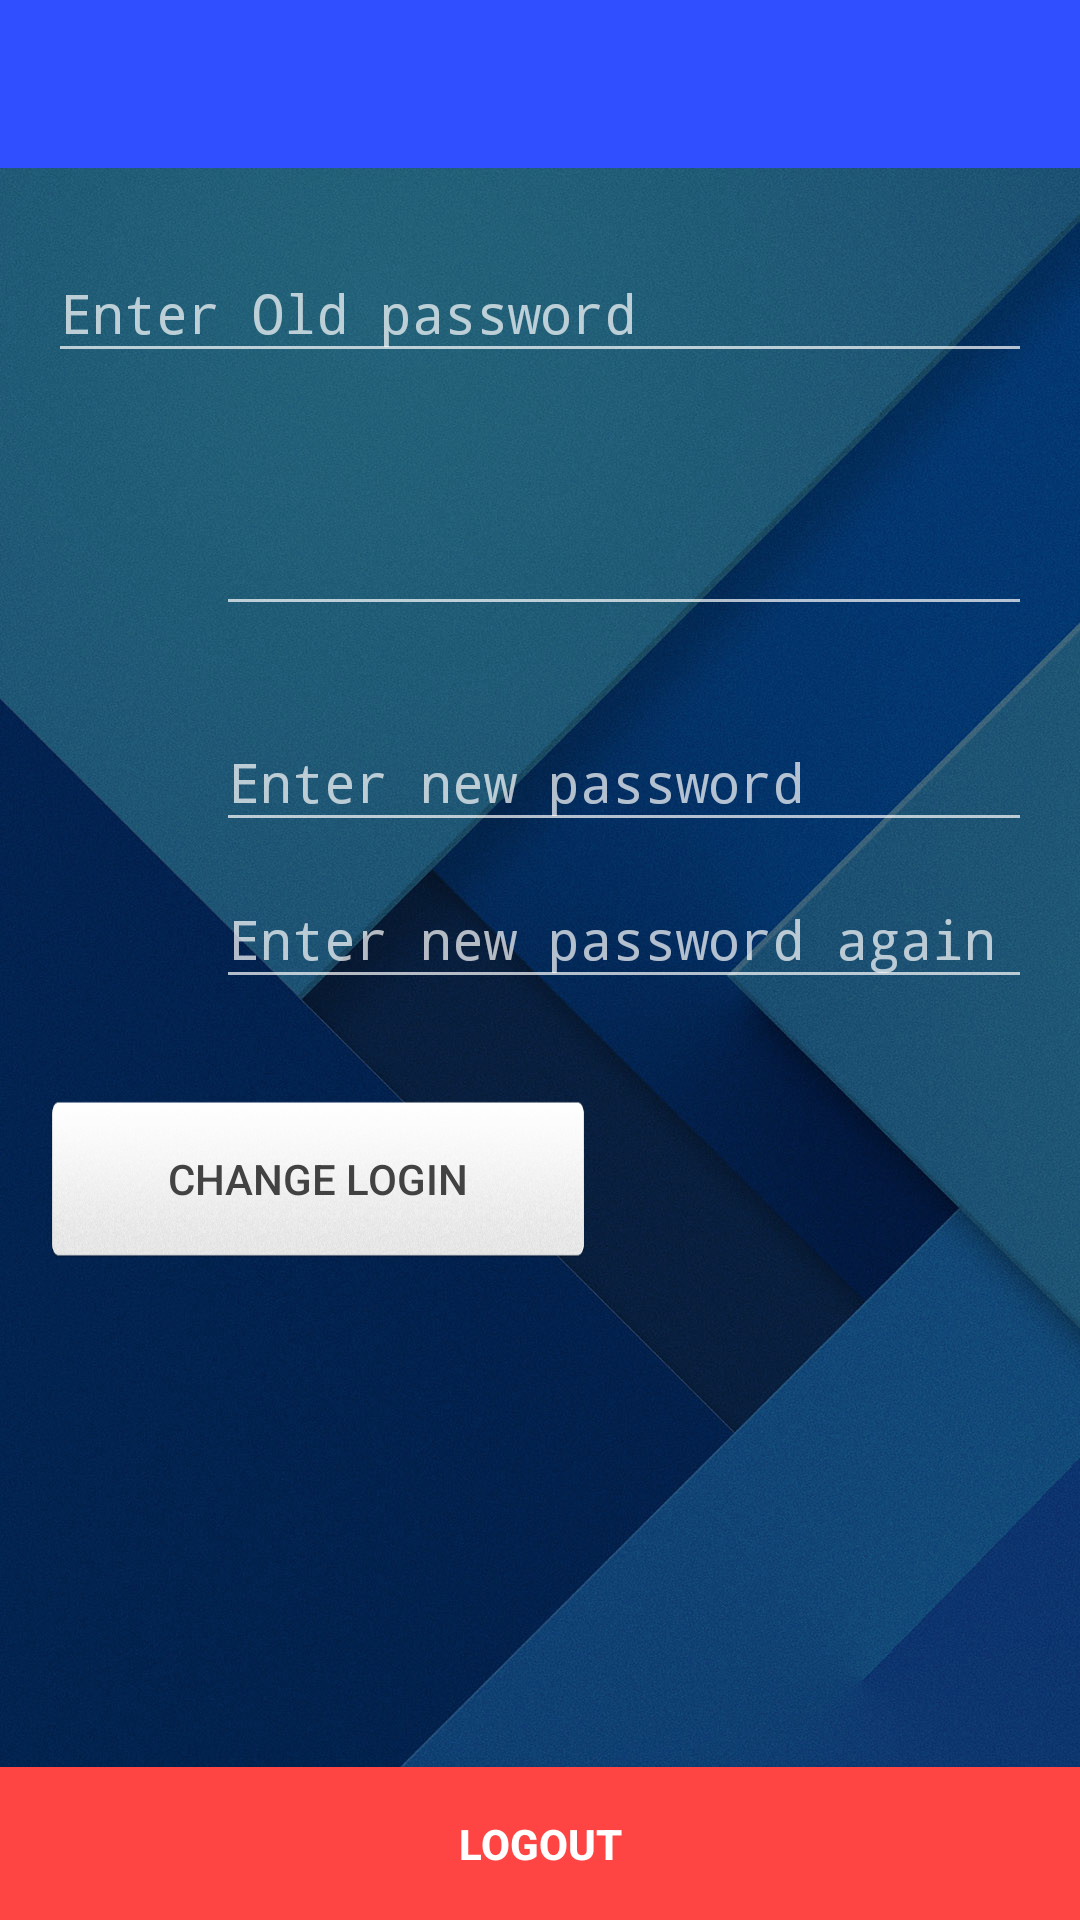

This screen was rendered from an Android layout file. Write that file and the resources it references.
<!-- AndroidManifest.xml: activity theme LoginTheme -->
<!-- res/layout/activity_password.xml -->
<RelativeLayout xmlns:android="http://schemas.android.com/apk/res/android"
    xmlns:tools="http://schemas.android.com/tools"
    xmlns:app="http://schemas.android.com/apk/res-auto"
    android:layout_width="match_parent"
    android:layout_height="match_parent"
    android:gravity="center_horizontal"
    tools:context="com.junyenhuang.birdhouse.PasswordActivity">
    <include layout="@layout/toolbar" android:id="@+id/toolbari"/>
    
    <ProgressBar android:id="@+id/login_progress"
        style="?android:attr/progressBarStyleLarge"
        android:layout_width="wrap_content"
        android:layout_height="wrap_content"
        android:layout_centerInParent="true"
        android:visibility="gone" />
    <ScrollView android:id="@+id/login_form"
        android:layout_below="@id/toolbari"
        android:layout_width="match_parent"
        android:layout_height="match_parent"
        android:layout_above="@+id/logout_button"
        android:paddingTop="@dimen/activity_vertical_margin"
        android:paddingBottom="@dimen/activity_vertical_margin"
        android:paddingLeft="@dimen/activity_horizontal_margin"
        android:paddingRight="@dimen/activity_horizontal_margin"
        android:background="@color/colorTransparentDark">
        <LinearLayout android:id="@+id/email_login_form"
            android:layout_width="match_parent"
            android:layout_height="wrap_content"
            android:gravity="center_horizontal"
            android:orientation="vertical">
            <android.support.design.widget.TextInputLayout
                android:layout_width="match_parent"
                android:layout_height="wrap_content">
                <EditText android:id="@+id/old_password"
                    android:layout_width="match_parent"
                    android:layout_height="wrap_content"
                    android:layout_marginBottom="@dimen/activity_vertical_margin"
                    android:hint="@string/hint_old_password"
                    android:imeActionId="@+id/login"
                    android:imeActionLabel="@string/action_sign_in"
                    android:imeOptions="actionUnspecified"
                    android:inputType="textPassword"
                    android:maxLines="1"/>
            </android.support.design.widget.TextInputLayout>
            <LinearLayout android:orientation="horizontal"
                android:layout_width="match_parent"
                android:layout_height="wrap_content"
                android:layout_marginTop="@dimen/activity_vertical_margin">
                <ImageView android:id="@+id/name_icon"
                    android:layout_width="56dp"
                    android:layout_height="56dp"/>
                <android.support.design.widget.TextInputLayout
                    android:layout_width="match_parent"
                    android:layout_height="wrap_content">
                    <EditText android:id="@+id/new_name"
                        android:layout_width="match_parent"
                        android:layout_height="wrap_content"
                        android:imeActionId="@+id/login"
                        android:imeActionLabel="@string/action_sign_in"
                        android:imeOptions="actionUnspecified"
                        android:inputType="text"
                        android:maxLines="1"/>
                </android.support.design.widget.TextInputLayout>
            </LinearLayout>
            <RelativeLayout android:layout_marginTop="@dimen/activity_vertical_margin"
                android:layout_marginBottom="@dimen/activity_vertical_margin"
                android:layout_width="match_parent"
                android:layout_height="wrap_content">
                <ImageView android:id="@+id/password_icon"
                    android:layout_width="56dp"
                    android:layout_height="56dp"
                    android:layout_alignParentStart="true"
                    android:layout_alignParentTop="true"
                    android:layout_gravity="center_horizontal"/>
                <android.support.design.widget.TextInputLayout android:id="@+id/new_password_layout"
                    android:layout_width="match_parent"
                    android:layout_height="wrap_content"
                    android:layout_toEndOf="@id/password_icon">
                    <EditText android:id="@+id/new_password"
                        android:layout_width="match_parent"
                        android:layout_height="wrap_content"
                        android:hint="@string/hint_new_password"
                        android:imeActionId="@+id/login"
                        android:imeActionLabel="@string/action_sign_in"
                        android:imeOptions="actionUnspecified"
                        android:inputType="textPassword"
                        android:maxLines="1"/>
                </android.support.design.widget.TextInputLayout>
                <android.support.design.widget.TextInputLayout
                    android:layout_width="match_parent"
                    android:layout_height="wrap_content"
                    android:layout_below="@id/new_password_layout"
                    android:layout_alignStart="@id/new_password_layout">
                    <EditText android:id="@+id/confirm_password"
                        android:layout_width="match_parent"
                        android:layout_height="wrap_content"
                        android:hint="@string/hint_confirm_password"
                        android:imeActionId="@+id/login"
                        android:imeActionLabel="@string/action_sign_in"
                        android:imeOptions="actionUnspecified"
                        android:inputType="textPassword"
                        android:maxLines="1"/>
                </android.support.design.widget.TextInputLayout>
            </RelativeLayout>

            <Button android:id="@+id/sign_in_button"
                android:layout_width="180dp"
                android:layout_height="56dp"
                android:layout_gravity="start"
                android:layout_marginTop="@dimen/activity_vertical_margin"
                android:background="@drawable/selector_bar"
                android:textColor="@drawable/selector_button_text"
                android:text="@string/action_login"/>
        </LinearLayout>
    </ScrollView>

    
    <Button android:id="@id/logout_button"
        android:layout_width="match_parent"
        android:layout_height="wrap_content"
        android:padding="@dimen/activity_vertical_margin"
        android:text="@string/action_logout"
        android:textStyle="bold"
        android:textColor="@drawable/selector_logout_button_text"
        android:background="@drawable/selector_logout_button"
        android:layout_alignParentBottom="true"/>
</RelativeLayout>
<!-- res/layout/toolbar.xml (included above) -->
<?xml version="1.0" encoding="utf-8"?>
<android.support.design.widget.AppBarLayout android:layout_width="match_parent"
    android:layout_height="wrap_content"
    android:theme="@style/AppTheme.AppBarOverlay"
    xmlns:android="http://schemas.android.com/apk/res/android"
    xmlns:app="http://schemas.android.com/apk/res-auto">

    <android.support.v7.widget.Toolbar
        android:id="@+id/toolbar"
        android:layout_width="match_parent"
        android:layout_height="?attr/actionBarSize"
        android:background="?attr/colorPrimary"
        app:popupTheme="@style/AppTheme.PopupOverlay" />

</android.support.design.widget.AppBarLayout>
<!-- resources referenced by this layout -->
<resources>
  <color name="colorTransparentDark">#71000000</color>
  <dimen name="activity_horizontal_margin">16dp</dimen>
  <dimen name="activity_vertical_margin">16dp</dimen>
  <!-- drawable selector_bar (drawable) -->
  <?xml version="1.0" encoding="utf-8"?>
  <selector xmlns:android="http://schemas.android.com/apk/res/android">
      <item android:state_pressed="true" android:drawable="@drawable/bar_off"/>
      <item android:drawable="@drawable/bar_on"/>
  </selector>
  <!-- drawable selector_button_text (drawable) -->
  <?xml version="1.0" encoding="utf-8"?>
  <selector xmlns:android="http://schemas.android.com/apk/res/android">
      <item android:state_focused="true" android:state_pressed="false" android:color="#424242" />
      <item android:state_focused="true" android:state_pressed="true" android:color="@color/colorAccent1" />
      <item android:state_focused="false" android:state_pressed="true" android:color="@color/colorAccent1" />
      <item android:color="#424242" />
  </selector>
  <!-- drawable selector_logout_button (drawable) -->
  <?xml version="1.0" encoding="utf-8"?>
  <selector xmlns:android="http://schemas.android.com/apk/res/android">
      <item android:state_pressed="true" android:drawable="@android:color/white"/>
      <item android:drawable="@android:color/holo_red_light"/>
  </selector>
  <!-- drawable selector_logout_button_text (drawable) -->
  <?xml version="1.0" encoding="utf-8"?>
  <selector xmlns:android="http://schemas.android.com/apk/res/android">
      <item android:state_focused="true" android:state_pressed="false" android:color="@android:color/white" />
      <item android:state_focused="true" android:state_pressed="true" android:color="@android:color/holo_red_light" />
      <item android:state_focused="false" android:state_pressed="true" android:color="@android:color/holo_red_light" />
      <item android:color="@android:color/white" />
  </selector>
  <string name="action_login">Change Login</string>
  <string name="action_logout">Logout</string>
  <string name="action_sign_in">Sign in</string>
  <string name="hint_confirm_password">Enter new password again</string>
  <string name="hint_new_password">Enter new password</string>
  <string name="hint_old_password">Enter Old password</string>
  <style name="AppTheme.AppBarOverlay" parent="ThemeOverlay.AppCompat.Dark.ActionBar" />
  <style name="AppTheme.PopupOverlay" parent="ThemeOverlay.AppCompat.Light" />
  <style name="LoginTheme" parent="Theme.AppCompat.NoActionBar">
          <item name="colorPrimaryDark">@color/colorPrimaryDark</item>
          <item name="colorPrimary">@color/colorPrimary</item>
          <item name="colorAccent">@color/colorAccent1</item>
          <item name="android:windowBackground">@drawable/bg</item>
      </style>
  <!-- drawable bar_off: png bitmap (drawable, 7793 bytes) -->
  <!-- drawable bar_on: png bitmap (drawable, 6567 bytes) -->
  <color name="colorAccent1">#25e21b</color>
  <color name="colorPrimaryDark">#00027e</color>
  <color name="colorPrimary">#304ffe</color>
  <!-- drawable bg: jpg bitmap (drawable, 271471 bytes) -->
</resources>
